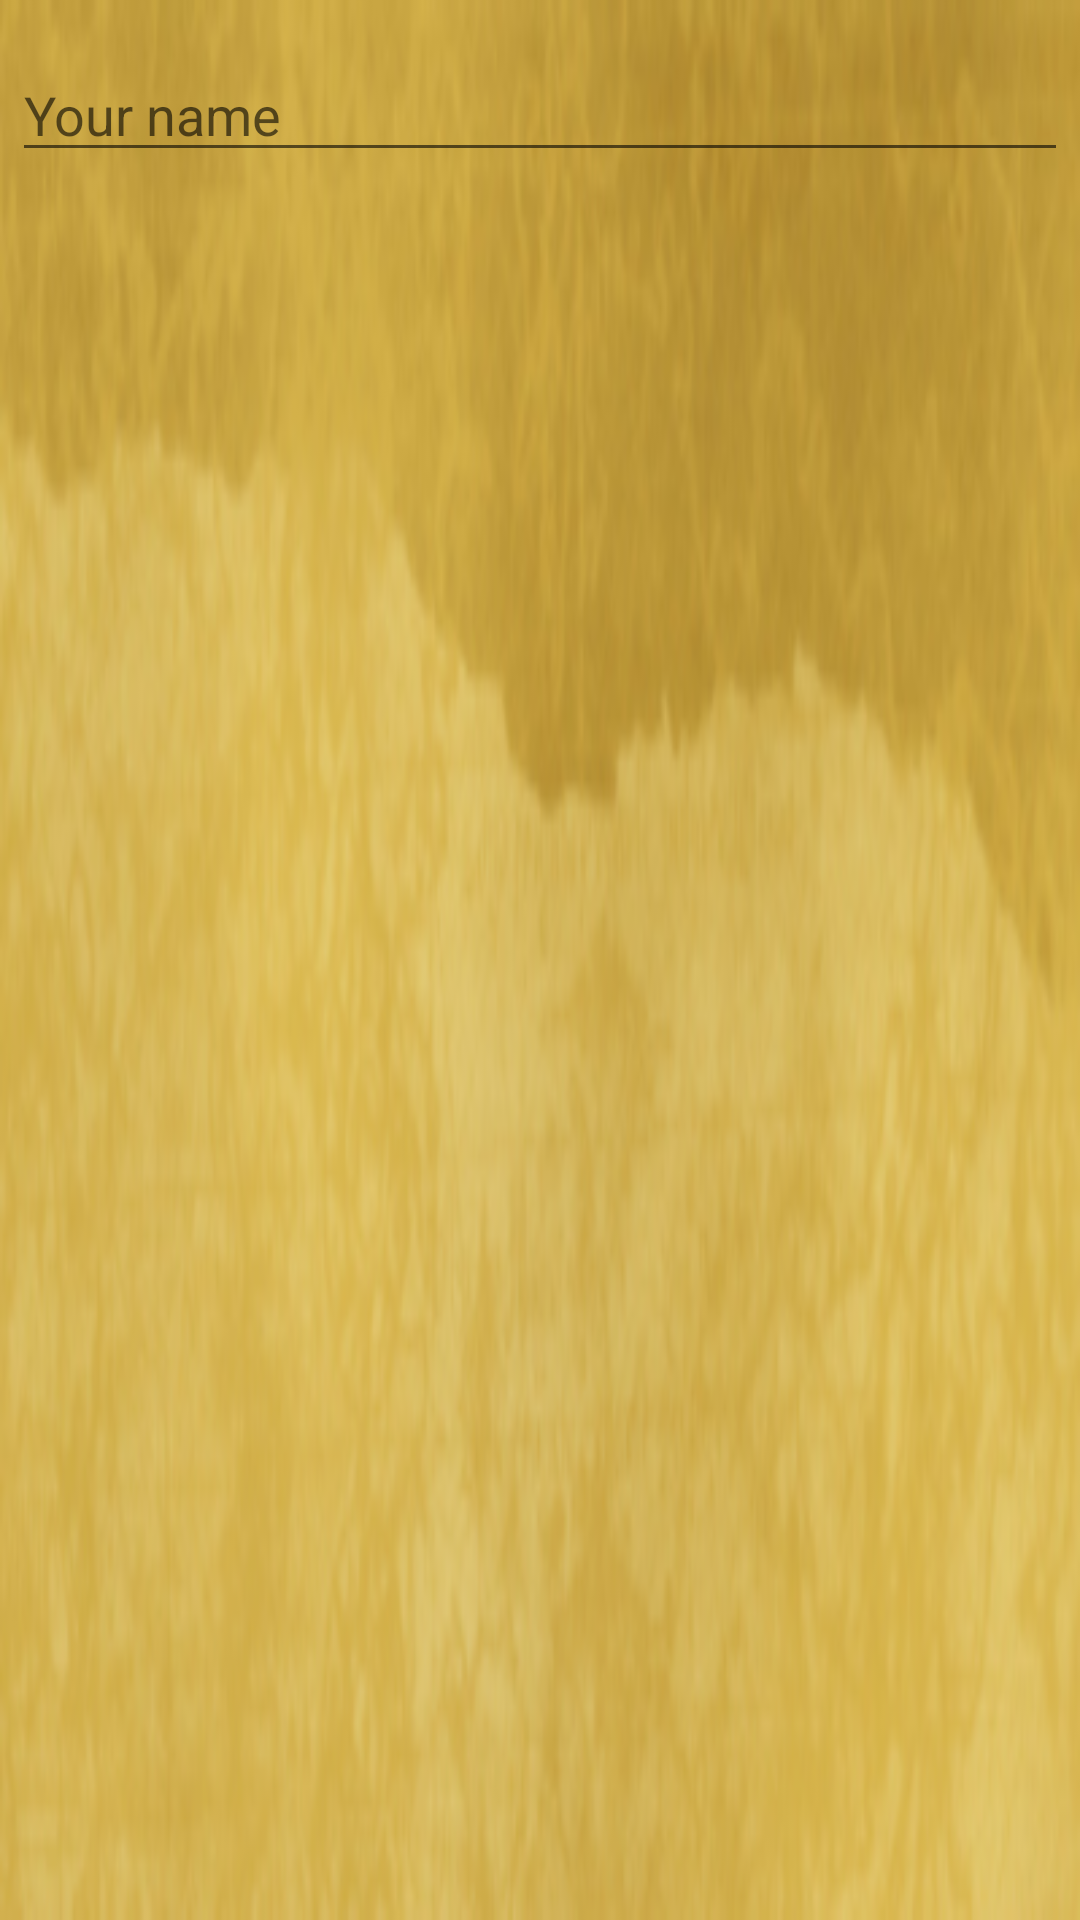

Here is an Android app screen rendered from its layout file. Give the layout XML and the strings, colors and styles it references.
<!-- AndroidManifest.xml: application theme AppTheme -->
<!-- res/layout/dialog_username.xml -->
<?xml version="1.0" encoding="utf-8"?>
<LinearLayout xmlns:android="http://schemas.android.com/apk/res/android"
    android:layout_width="fill_parent"
    android:layout_height="fill_parent"
    android:orientation="vertical"
    android:background="@drawable/back1" >
    <EditText
        android:layout_width="match_parent"
        android:layout_height="wrap_content"
        android:id="@+id/username_editText"
        android:inputType="text"
        android:layout_marginBottom="4dp"
        android:layout_marginTop="16dp"
        android:layout_marginLeft="4dp"
        android:layout_marginRight="4dp"
        android:hint="@string/name"
        android:layout_gravity="center" />


</LinearLayout>
<!-- resources referenced by this layout -->
<resources>
  <!-- drawable back1: jpg bitmap (drawable, 31033 bytes) -->
  <string name="name">Your name</string>
  <style name="AppTheme" parent="Theme.AppCompat.Light.DarkActionBar">
          
      </style>
</resources>
